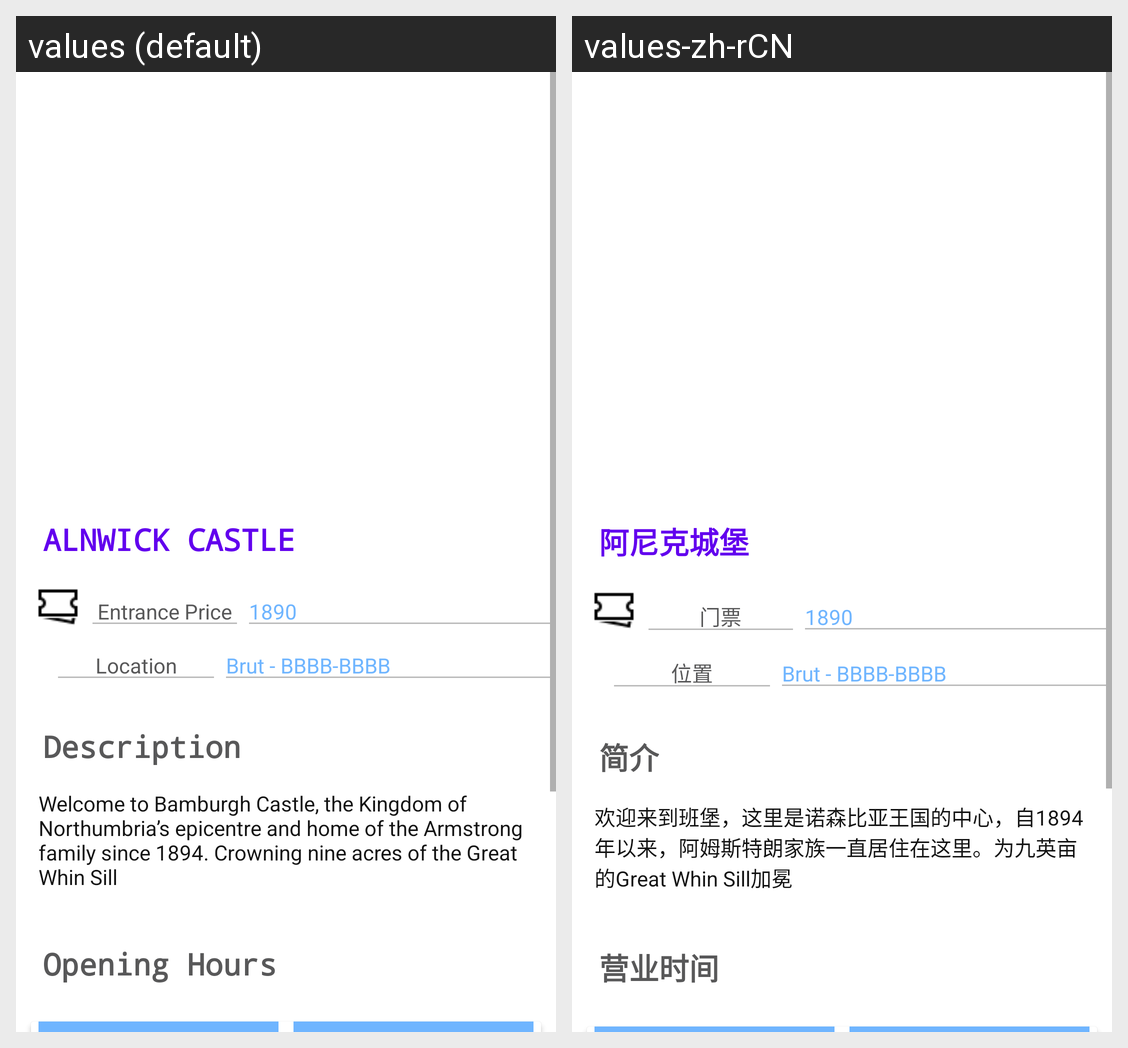

The Android screen above is rendered under two locales of the same app. Produce the string resources it draws, with the default and per-locale values.
Android screen res/layout/fragment_panel_over_castle.xml rendered under 2 locales, left to right: values (default), values-zh-rCN. Device: Nexus 5 (rendered at 1080×1920; each locale shown at half size, 540×960, under a caption strip naming it); theme Theme.MyWork2.
Strings drawn on this screen, with the default value and each locale's value (text and hints the layout hard-codes, and strings that could not be matched under every locale, appear in the picture but are not listed):

alnwic_castle
  values: ALNWICK CASTLE
  values-zh-rCN: 阿尼克城堡

ticket
  values: Entrance Price
  values-zh-rCN: 门票

_1890
  values: 1890
  values-zh-rCN: 1890

location
  values: Location
  values-zh-rCN: 位置

brief
  values: Description
  values-zh-rCN: 简介

welcome_to_bamburgh
  values: Welcome to Bamburgh Castle, the Kingdom of Northumbria’s epicentre and home of the Armstrong family since 1894. Crowning nine acres of the Great Whin Sill
  values-zh-rCN: 欢迎来到班堡，这里是诺森比亚王国的中心，自1894年以来，阿姆斯特朗家族一直居住在这里。为九英亩的Great Whin Sill加冕

opening_times
  values: Opening Hours
  values-zh-rCN: 营业时间
